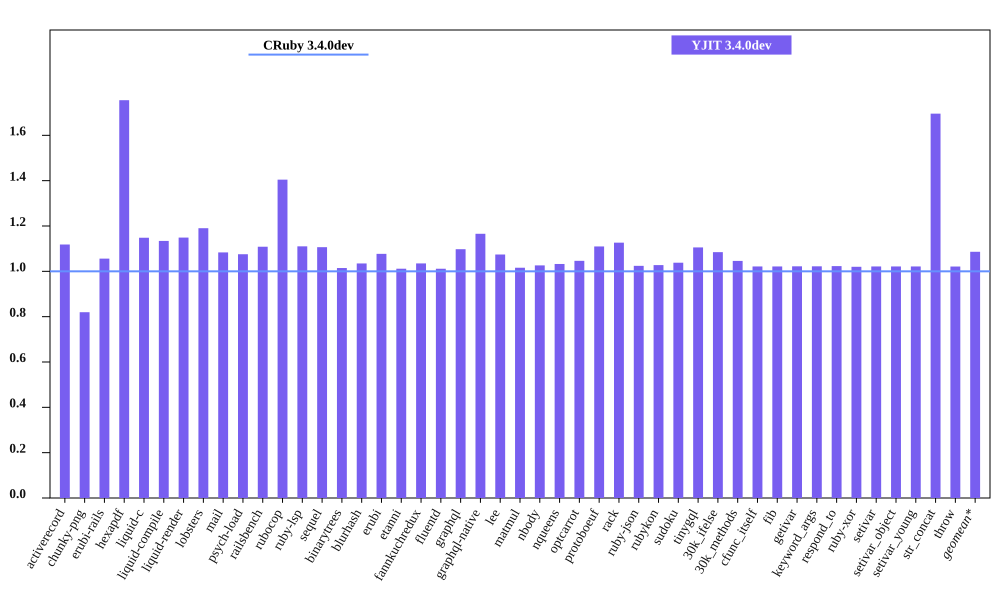

The table this chart was drawn from, first rows:
bench, CRuby 3.4.0dev mem (MiB), YJIT 3.4.0dev mem (MiB), Inline Code, Outlined Code, YJIT Mem overhead
activerecord, 52.91, 59.18, 2, 2
chunky-png, 44.38, 36.38, 1, 1
erubi-rails, 101.5, 107.2, 3, 3
hexapdf, 148.4, 260.5, 3, 2
liquid-c, 29.07, 33.38, 1, 1
liquid-compile, 26.54, 30.09, 1, 1
liquid-render, 29.44, 33.82, 1, 1
lobsters, 267.6, 318.5, 12, 10
mail, 60.8, 65.88, 2, 1
psych-load, 28.33, 30.46, 1, 1
railsbench, 99.43, 110.2, 5, 4
rubocop, 85.38, 119.9, 9, 7
ruby-lsp, 64.94, 72.1, 1, 1
sequel, 31.3, 34.64, 1, 1
binarytrees, 18.78, 19.05, 1, 1
blurhash, 14.05, 14.54, 1, 1
erubi, 22.29, 24.01, 1, 1
etanni, 16.91, 17.11, 1, 1
fannkuchredux, 12.76, 13.2, 1, 1
fluentd, 601.9, 608.7, 1, 1
graphql, 32.81, 36.02, 1, 1
graphql-native, 30.8, 35.9, 1, 1
lee, 25.11, 26.97, 1, 1
matmul, 18.47, 18.77, 1, 1
nbody, 12.83, 13.17, 1, 1
nqueens, 12.88, 13.3, 1, 1
optcarrot, 57.96, 60.65, 1, 1
protoboeuf, 24.55, 27.25, 1, 1
rack, 22.05, 24.84, 1, 1
ruby-json, 13.73, 14.06, 1, 1
rubykon, 37.54, 38.57, 1, 1
sudoku, 12.84, 13.33, 1, 1
tinygql, 20.81, 23.01, 1, 1
30k_ifelse, 137.1, 148.7, 8, 7
30k_methods, 83.85, 87.7, 3, 3
cfunc_itself, 12.72, 12.99, 1, 1
fib, 12.71, 12.98, 1, 1
getivar, 12.72, 13.0, 1, 1
keyword_args, 12.72, 13.0, 1, 1
respond_to, 12.72, 13.01, 1, 1
ruby-xor, 13.84, 14.12, 1, 1
setivar, 12.72, 12.99, 1, 1
setivar_object, 12.72, 12.99, 1, 1
setivar_young, 12.72, 12.99, 1, 1
str_concat, 39.09, 66.29, 1, 1
throw, 12.72, 12.99, 1, 1
